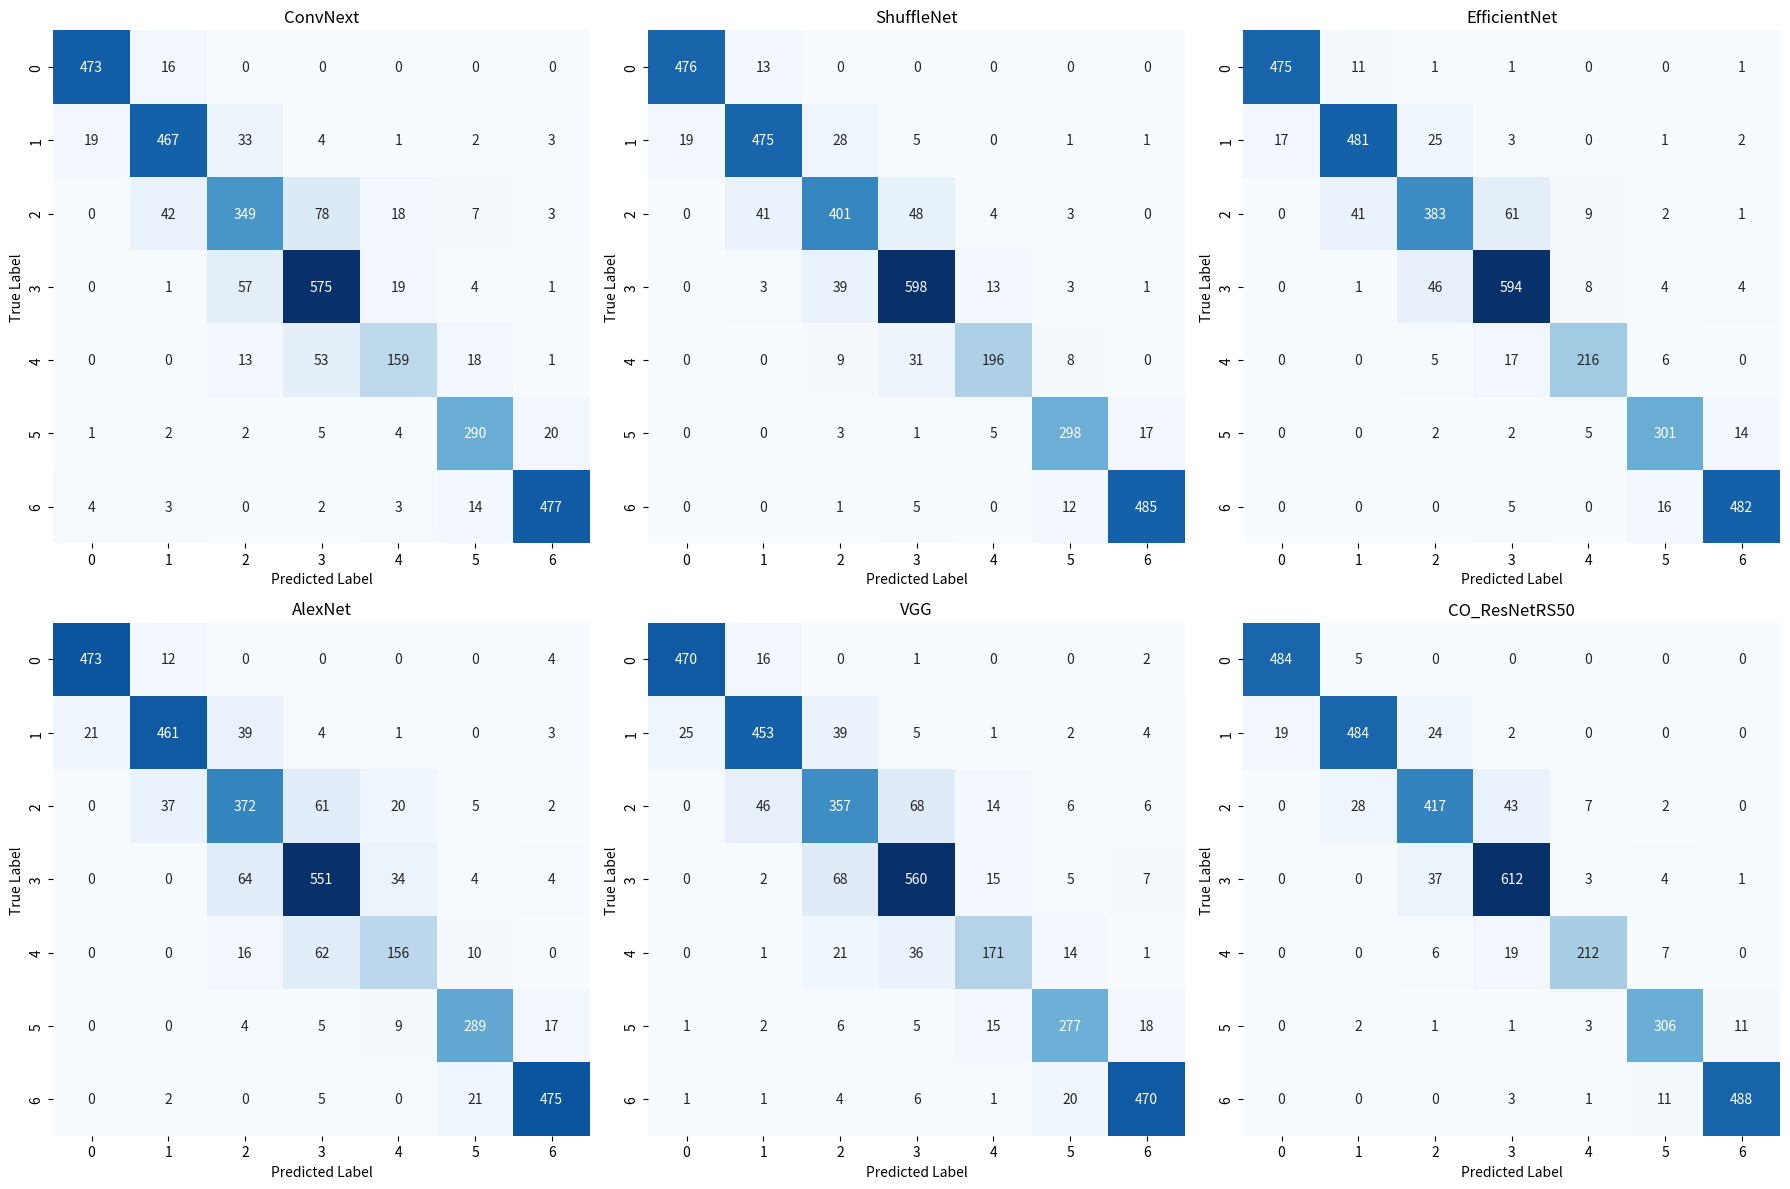

This figure's Python source:
# import numpy as np
# import matplotlib.pyplot as plt
# import seaborn as sns



# plt.rcParams['font.family'] = 'Times New Roman'
# plt.rcParams.update({'font.size': 10})

# # CO-ResNetRS50
# # cm = np.array([[484, 5, 0, 0, 0, 0, 0],
# #                [19, 484, 24, 2, 0, 0, 0],
# #                [0, 28, 417, 43, 7, 2, 0],
# #                [0, 0, 37, 612, 3, 4, 1],
# #                [0, 0, 6, 19, 212, 7, 0],
# #                [0, 2, 1, 1, 3, 306, 11],
# #                [0, 0, 0, 3, 1, 11, 488]])

# # ShuffleNet
# # cm = np.array([[476, 13, 0, 0, 0, 0, 0],
# #                [19, 475, 28, 5, 0, 1, 1],
# #                [0, 41, 401, 48, 4, 3, 0],
# #                [0, 3, 39, 598, 13, 3, 1],
# #                [0, 0, 9, 31, 196, 8, 0],
# #                [0, 0, 3, 1, 5, 298, 17],
# #                [0, 0, 1, 5, 0, 12, 485]])

# # EfficientNet 
# # cm = np.array([[475, 11, 1, 1, 0, 0, 1],
# #                [17, 481, 25, 3, 0, 1, 2],
# #                [0, 41, 383, 61, 9, 2, 1],
# #                [0, 1, 46, 594, 8, 4, 4],
# #                [0, 0, 5, 17, 216, 6, 0],
# #                [0, 0, 2, 2, 5, 301, 14],
# #                [0, 0, 0, 5, 0, 16, 482]])

# # AlexNet 
# # cm = np.array([[473, 12, 0, 0, 0, 0, 4],
# #                [21, 461, 39, 4, 1, 0, 3],
# #                [0, 37, 372, 61, 20, 5, 2],
# #                [0, 0, 64, 551, 34, 4, 4],
# #                [0, 0, 16, 62, 156, 10, 0],
# #                [0, 0, 4, 5, 9, 289, 17],
# #                [0, 2, 0, 5, 0, 21, 475]])

# # VGG 
# # cm = np.array([[470, 16, 0, 1, 0, 0, 2],
# #                [25, 453, 39, 5, 1, 2, 4],
# #                [0, 46, 357, 68, 14, 6, 6],
# #                [0, 2, 68, 560, 15, 5, 7],
# #                [0, 1, 21, 36, 171, 14, 1],
# #                [1, 2, 6, 5, 15, 277, 18],
# #                [1, 1, 4, 6, 1, 20, 470]])

# # ConvNext 
# cm = np.array([[473, 16, 0, 0, 0, 0, 0],
#                [19, 467, 33, 4, 1, 2, 3],
#                [0, 42, 349, 78, 18, 7, 3],
#                [0, 1, 57, 575, 19, 4, 1],
#                [0, 0, 13, 53, 159, 18, 1],
#                [1, 2, 2, 5, 4, 290, 20],
#                [4, 3, 0, 2, 3, 14, 477]])


# new_labels = ['1', '2', '3', '4', '5', '7', '8']

# plt.figure(figsize=(3.2, 2.9))

# sns.heatmap(cm, annot=True, fmt='d', cmap='Blues', xticklabels=new_labels, yticklabels=new_labels, square=True, cbar_kws={"shrink": 0.80})

# plt.xlabel('Predicted Label')
# plt.ylabel('True Label')

# # 添加下标(a)并加粗字体
# # plt.text(0.50, -0.15, '(a)', transform=plt.gca().transAxes, fontsize=10, fontweight='bold')


# # 调整图像边界，增加右侧边界的空间
# plt.subplots_adjust(left=0.15, right=0.95, top=0.99)


# # save_path = "D:/Users/<user>/Desktop/huatu2/hunxiaojuzhen/COResNetRS50.png"
# # save_path = "D:/Users/<user>/Desktop/huatu2/hunxiaojuzhen/ShuffleNet.png"
# # save_path = "D:/Users/<user>/Desktop/huatu2/hunxiaojuzhen/EfficientNet.png"
# # save_path = "D:/Users/<user>/Desktop/huatu2/hunxiaojuzhen/AlexNet.png"
# # save_path = "D:/Users/<user>/Desktop/huatu2/hunxiaojuzhen/VGG.png"
# save_path = "D:/Users/<user>/Desktop/huatu2/hunxiaojuzhen/ConvNext.png"
# plt.savefig(save_path, dpi=500)

# # plt.show()





# import numpy as np
# import matplotlib.pyplot as plt
# import seaborn as sns


# plt.rcParams['font.family'] = 'Times New Roman'
# plt.rcParams.update({'font.size': 10})


# ConvNext = np.array([[473, 16, 0, 0, 0, 0, 0],
#                [19, 467, 33, 4, 1, 2, 3],
#                [0, 42, 349, 78, 18, 7, 3],
#                [0, 1, 57, 575, 19, 4, 1],
#                [0, 0, 13, 53, 159, 18, 1],
#                [1, 2, 2, 5, 4, 290, 20],
#                [4, 3, 0, 2, 3, 14, 477]])

# ShuffleNet = np.array([[476, 13, 0, 0, 0, 0, 0],
#                [19, 475, 28, 5, 0, 1, 1],
#                [0, 41, 401, 48, 4, 3, 0],
#                [0, 3, 39, 598, 13, 3, 1],
#                [0, 0, 9, 31, 196, 8, 0],
#                [0, 0, 3, 1, 5, 298, 17],
#                [0, 0, 1, 5, 0, 12, 485]])

# EfficientNet = np.array([[475, 11, 1, 1, 0, 0, 1],
#                [17, 481, 25, 3, 0, 1, 2],
#                [0, 41, 383, 61, 9, 2, 1],
#                [0, 1, 46, 594, 8, 4, 4],
#                [0, 0, 5, 17, 216, 6, 0],
#                [0, 0, 2, 2, 5, 301, 14],
#                [0, 0, 0, 5, 0, 16, 482]])

# AlexNet = np.array([[473, 12, 0, 0, 0, 0, 4],
#                [21, 461, 39, 4, 1, 0, 3],
#                [0, 37, 372, 61, 20, 5, 2],
#                [0, 0, 64, 551, 34, 4, 4],
#                [0, 0, 16, 62, 156, 10, 0],
#                [0, 0, 4, 5, 9, 289, 17],
#                [0, 2, 0, 5, 0, 21, 475]])

# VGG = np.array([[470, 16, 0, 1, 0, 0, 2],
#                [25, 453, 39, 5, 1, 2, 4],
#                [0, 46, 357, 68, 14, 6, 6],
#                [0, 2, 68, 560, 15, 5, 7],
#                [0, 1, 21, 36, 171, 14, 1],
#                [1, 2, 6, 5, 15, 277, 18],
#                [1, 1, 4, 6, 1, 20, 470]])

# CO_ResNetRS50 = np.array([[484, 5, 0, 0, 0, 0, 0],
#                [19, 484, 24, 2, 0, 0, 0],
#                [0, 28, 417, 43, 7, 2, 0],
#                [0, 0, 37, 612, 3, 4, 1],
#                [0, 0, 6, 19, 212, 7, 0],
#                [0, 2, 1, 1, 3, 306, 11],
#                [0, 0, 0, 3, 1, 11, 488]])

# fig, axs = plt.subplots(3, 2, figsize=(7, 10))

# # 替换标签
# new_labels = ['1x', '2x', '3x', '4x', '5x', '7x', '8x']

# # 绘制模型1的混淆矩阵
# sns.heatmap(ConvNext, annot=True, fmt='d', cmap='Blues', xticklabels=new_labels, yticklabels=new_labels, ax=axs[0, 0])
# axs[0, 0].set_xlabel('Predicted Label')
# axs[0, 0].set_ylabel('True Label')
# # axs[0, 0].set_title('ConvNext-base')
# axs[0, 0].text(0.5, -0.3, "(a)", ha='center', va='center', transform=axs[0, 0].transAxes,
#                fontdict={'fontname': 'Times New Roman', 'fontsize': 10, 'weight': 'bold'})

# # 绘制模型2的混淆矩阵
# sns.heatmap(ShuffleNet, annot=True, fmt='d', cmap='Blues', xticklabels=new_labels, yticklabels=new_labels, ax=axs[0, 1])
# axs[0, 1].set_xlabel('Predicted Label')
# axs[0, 1].set_ylabel('True Label')
# # axs[0, 1].set_title('ShuffleNet-v2')
# axs[0, 1].text(0.5, -0.3, "(b)", ha='center', va='center', transform=axs[0, 1].transAxes,
#                fontdict={'fontname': 'Times New Roman', 'fontsize': 10, 'weight': 'bold'})

# # 绘制模型3的混淆矩阵
# sns.heatmap(EfficientNet, annot=True, fmt='d', cmap='Blues', xticklabels=new_labels, yticklabels=new_labels, ax=axs[1, 0])
# axs[1, 0].set_xlabel('Predicted Label')
# axs[1, 0].set_ylabel('True Label')
# # axs[1, 0].set_title('EfficientNet-b0')
# axs[1, 0].text(0.5, -0.3, "(c)", ha='center', va='center', transform=axs[1, 0].transAxes,
#                fontdict={'fontname': 'Times New Roman', 'fontsize': 10, 'weight': 'bold'})

# # 绘制模型4的混淆矩阵
# sns.heatmap(AlexNet, annot=True, fmt='d', cmap='Blues', xticklabels=new_labels, yticklabels=new_labels, ax=axs[1, 1])
# axs[1, 1].set_xlabel('Predicted Label')
# axs[1, 1].set_ylabel('True Label')
# # axs[1, 1].set_title('AlexNet')
# axs[1, 1].text(0.5, -0.3, "(d)", ha='center', va='center', transform=axs[1, 1].transAxes,
#                fontdict={'fontname': 'Times New Roman', 'fontsize': 10, 'weight': 'bold'})

# # 绘制模型5的混淆矩阵
# sns.heatmap(VGG, annot=True, fmt='d', cmap='Blues', xticklabels=new_labels, yticklabels=new_labels, ax=axs[2, 0])
# axs[2, 0].set_xlabel('Predicted Label')
# axs[2, 0].set_ylabel('True Label')
# # axs[2, 0].set_title('VGG-16')
# axs[2, 0].text(0.5, -0.3, "(e)", ha='center', va='center', transform=axs[2, 0].transAxes,
#                fontdict={'fontname': 'Times New Roman', 'fontsize': 10, 'weight': 'bold'})

# # 绘制模型6的混淆矩阵
# sns.heatmap(CO_ResNetRS50, annot=True, fmt='d', cmap='Blues', xticklabels=new_labels, yticklabels=new_labels, ax=axs[2, 1])
# axs[2, 1].set_xlabel('Predicted Label')
# axs[2, 1].set_ylabel('True Label')
# # axs[2, 1].set_title('CO-ResNetRS50')
# axs[2, 1].text(0.5, -0.3, "(f)", ha='center', va='center', transform=axs[2, 1].transAxes,
#                fontdict={'fontname': 'Times New Roman', 'fontsize': 10, 'weight': 'bold'})

# # 调整子图之间的间距
# plt.subplots_adjust(hspace=0.4, wspace=0.35)

# save_path = "D:/Desktop/huatu2/hunxiaojuzhen2.png"
# plt.savefig(save_path, dpi=300, bbox_inches='tight')

# plt.show()

import numpy as np
import matplotlib.pyplot as plt
import seaborn as sns

# 混淆矩阵数据
ConvNext = np.array([[473, 16, 0, 0, 0, 0, 0],
               [19, 467, 33, 4, 1, 2, 3],
               [0, 42, 349, 78, 18, 7, 3],
               [0, 1, 57, 575, 19, 4, 1],
               [0, 0, 13, 53, 159, 18, 1],
               [1, 2, 2, 5, 4, 290, 20],
               [4, 3, 0, 2, 3, 14, 477]])

ShuffleNet = np.array([[476, 13, 0, 0, 0, 0, 0],
               [19, 475, 28, 5, 0, 1, 1],
               [0, 41, 401, 48, 4, 3, 0],
               [0, 3, 39, 598, 13, 3, 1],
               [0, 0, 9, 31, 196, 8, 0],
               [0, 0, 3, 1, 5, 298, 17],
               [0, 0, 1, 5, 0, 12, 485]])

EfficientNet = np.array([[475, 11, 1, 1, 0, 0, 1],
               [17, 481, 25, 3, 0, 1, 2],
               [0, 41, 383, 61, 9, 2, 1],
               [0, 1, 46, 594, 8, 4, 4],
               [0, 0, 5, 17, 216, 6, 0],
               [0, 0, 2, 2, 5, 301, 14],
               [0, 0, 0, 5, 0, 16, 482]])

AlexNet = np.array([[473, 12, 0, 0, 0, 0, 4],
               [21, 461, 39, 4, 1, 0, 3],
               [0, 37, 372, 61, 20, 5, 2],
               [0, 0, 64, 551, 34, 4, 4],
               [0, 0, 16, 62, 156, 10, 0],
               [0, 0, 4, 5, 9, 289, 17],
               [0, 2, 0, 5, 0, 21, 475]])

VGG = np.array([[470, 16, 0, 1, 0, 0, 2],
               [25, 453, 39, 5, 1, 2, 4],
               [0, 46, 357, 68, 14, 6, 6],
               [0, 2, 68, 560, 15, 5, 7],
               [0, 1, 21, 36, 171, 14, 1],
               [1, 2, 6, 5, 15, 277, 18],
               [1, 1, 4, 6, 1, 20, 470]])

CO_ResNetRS50 = np.array([[484, 5, 0, 0, 0, 0, 0],
               [19, 484, 24, 2, 0, 0, 0],
               [0, 28, 417, 43, 7, 2, 0],
               [0, 0, 37, 612, 3, 4, 1],
               [0, 0, 6, 19, 212, 7, 0],
               [0, 2, 1, 1, 3, 306, 11],
               [0, 0, 0, 3, 1, 11, 488]])

# 模型名称
model_names = ['ConvNext', 'ShuffleNet', 'EfficientNet', 'AlexNet', 'VGG', 'CO_ResNetRS50']
matrices = [ConvNext, ShuffleNet, EfficientNet, AlexNet, VGG, CO_ResNetRS50]

# 创建图形
fig, axes = plt.subplots(2, 3, figsize=(18, 12))

for ax, matrix, name in zip(axes.flatten(), matrices, model_names):
    sns.heatmap(matrix, annot=True, fmt='d', cmap='Blues', cbar=False, ax=ax)
    ax.set_title(name)
    ax.set_xlabel('Predicted Label')
    ax.set_ylabel('True Label')

plt.tight_layout()
plt.show()